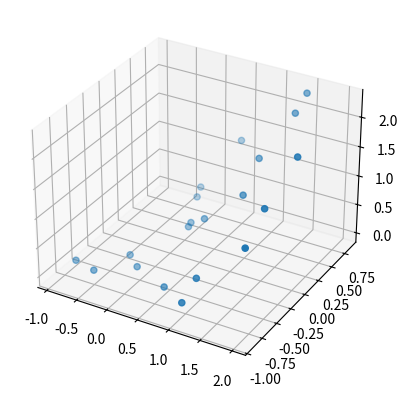

The matplotlib source for this figure:
# -*- coding: utf-8 -*-
"""Untitled2.ipynb

Automatically generated by Colaboratory.

Original file is located at
    https://colab.research.google.com/<link-removed>

Tugas Pemrograman 1: PAI <br>
Kelompok :<br>
[redacted]
[redacted]
"""

import math
import numpy as np
import pandas as pd
import random 
import matplotlib.pyplot as plt

"""ℎ(𝑥, 𝑦) = (cos(𝑥^2) ∗ sin(𝑦^2)) + (𝑥 + 𝑦)

−1 ≤ 𝑥 ≤ 2 dan −1 ≤ 𝑦 ≤ 1.

#Run All

### Fungsi Tambahan

sigma
"""

def sigma(N):
  temp = int(0)
  for i in range(1, N + 1):
    temp += pow(2, -1 * i)
  return temp

"""list to string convert"""

def to_string(binary):
  str1 = ''
  for ele in binary:
    str1 += ele
  
  return str1

"""Float to Binary"""

def genotype(x, min, max):
  binary = str('')
  dec = ((x - (min)) * sigma(5))/(max - min)

  binary = []
  i = 1
  while len(binary) != 5:
    if dec - pow(2, -1 * i) > 0:
      dec -= pow(2, -1 * i)
      binary.append('1')
    else:
      binary.append('0')
    i += 1
  return to_string(binary)

def to_decimal(numb, max, min):
  return min + ((max - min)/sigma(5)) * (int(numb[0]) * pow(2, -1) + int(numb[1]) * pow(2, -2) + int(numb[2]) * pow(2, -3) + int(numb[3]) * pow(2, -4) + int(numb[4]) * pow(2, -5))

"""## Generasi Kromosom secara random

### Kromosom X
"""

chrom_x = []
for i in range(20):
  rand_x = round(np.random.uniform(-1, 2),3)
  chrom_x.append(rand_x)

chrom_x

binary_chromX = []
for item in chrom_x:
  binary_chromX.append(genotype(item, -1, 2))
binary_chromX

table_x = {'chromosome x': chrom_x,
        'binary value': binary_chromX,
        }
pd.DataFrame(table_x)

"""### Kromosom Y"""

chrom_y = []
for i in range(20):
  rand_y = round(np.random.uniform(-1, 1),3)
  chrom_y.append(rand_y)

chrom_y

binary_chromY = []
for item in chrom_y:
  binary_chromY.append(genotype(item, -1, 1))
binary_chromY

table_y = {'chromosome y': chrom_y,
        'binary value': binary_chromY,
        }
pd.DataFrame(table_y)

"""## Hitung Fitness"""

def CountFit(x, y):
  return float(math.cos(math.radians(pow(x, 2))) * math.sin(math.radians(pow(y, 2))) + x + y)

fitness = []
for i in range(0, len(chrom_x) and len(chrom_y)):
  fitness.append(CountFit(chrom_x[i], chrom_y[i]))
for i in range(len(fitness)):
  if fitness[i] <= 0:
    fitness[i] = 0
fitness

table_fitness = {'Kromosom X': chrom_x,
                'kromosom Y': chrom_y,
                'fitness value': fitness,
                }
pd.DataFrame(table_fitness)

ax = plt.axes(projection='3d')
ax.scatter3D(chrom_x, chrom_y, fitness);

sum_fitness = sum(fitness)
pi = []
for item in fitness:
  pi.append(item/sum_fitness)
temp = {'Kromosom X': chrom_x,
        'kromosom Y': chrom_y,
        'fitness': fitness,
        'pi': pi,
        }
pd.DataFrame(temp)

del(temp)

sum_fitness

"""## Pemilihan Orang Tua

Dari fitness yang kita dapat, cari 2 pasang kromosom yang memiliki nilai terkecil. Kemudian kita akan lakukan crossover
"""

def rouletteWheel(fitness):
  r = random.uniform(0, 1)
  indv = 0
  while r > 0:
    r -= pi[indv]
    indv += 1
  return indv - 1

"""## Mutasi"""

def mutation(binary):
  binary = list(binary)
  for i in range(len(binary)):
    if binary[i] == '0':
      binary[i] = '1'
      break
  binary = to_string(binary)

  return binary

"""##X Over"""

def xover(binary_1, binary_2):
  #two point

  point1, point2 = 4, 6

  temp = binary_1[point1 - 1 : point2 + 1]
  binary_1[point1 - 1 : point2 + 1] = binary_2[point1 - 1 : point2 + 1]
  binary_2[point1 - 1 : point2 + 1] = temp

"""## Proses Regenerasi"""

fitnesstreshold = 3

generasi = []
generasi += [1]*len(fitness)

#insertionSort(fitness, chrom_x, chrom_y)
table_fitness = {'Generasi': generasi,
                'Kromosom X': chrom_x,
                'kromosom Y': chrom_y,
                'fitness value': fitness,
                }
print(pd.DataFrame(table_fitness), end='\n\n')

regenerasi = 2

while max(fitness) < fitnesstreshold:

  a = rouletteWheel(fitness)
  b = rouletteWheel(fitness)
  while a == b:
    b = rouletteWheel(fitness)

  parent1 = binary_chromX[a] + binary_chromY[a]
  parent2 = binary_chromX[b] + binary_chromY[b]
  
  parent1, parent2 = list(parent1), list(parent2)
  xover(parent1, parent2)

  parent1 = to_string(parent1)
  parent2 = to_string(parent2)

  if random.randint(0, 20) == 1:
    if random.randint(0, 2) % 2 == 1 :
      parent1 = mutation(parent1)
    else:
      parent2 = mutation(parent2)

  # Pisah Kromosom

  krom_x1, krom_y1 = parent1[:5], parent1[5:10]
  krom_x2, krom_y2 = parent2[:5], parent2[5:10]

  dec1, dec2 = to_decimal(krom_x1, 2, -1), to_decimal(krom_y1, 1, -1)
  dec3, dec4 = to_decimal(krom_x2, 2, -1), to_decimal(krom_y2, 1, -1)
  
  fitness1 = CountFit(dec1, dec2)
  fitness2 = CountFit(dec3, dec4)

  # Survivor Selection

  for j in range(2):
    not_survive = fitness.index(min(fitness))
    if j == 0 :
      if fitness1 > fitness[not_survive] :
        generasi[not_survive] = regenerasi
        binary_chromX[not_survive] = krom_x1
        binary_chromY[not_survive] = krom_y1
        chrom_x[not_survive] = dec1
        chrom_y[not_survive] = dec2
        fitness[not_survive] = fitness1
    elif j == 1 :
      if fitness2 > fitness[not_survive] :
        generasi[not_survive] = regenerasi
        binary_chromX[not_survive] = krom_x2
        binary_chromY[not_survive] = krom_y2
        chrom_x[not_survive] = dec3
        chrom_y[not_survive] = dec4
        fitness[not_survive] = fitness2

  regenerasi += 1

  print(pd.DataFrame(table_fitness), end='\n\n')

"""# Result"""

terbaik = fitness.index(max(fitness))
chrom_x[terbaik], chrom_y[terbaik], fitness[terbaik]